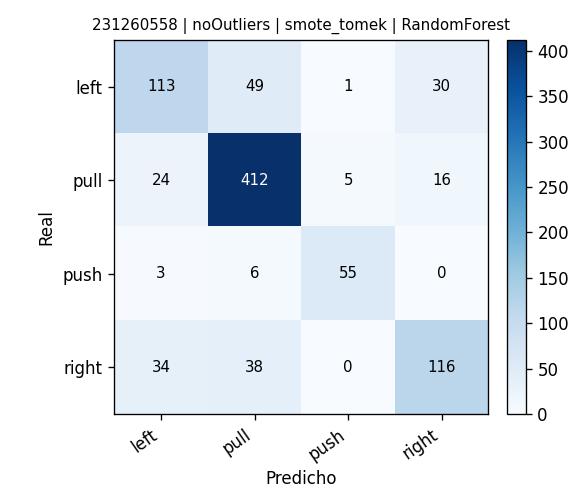

The file beside this chart, header and first rows:
, pred_left, pred_pull, pred_push, pred_right
real_left, 113, 49, 1, 30
real_pull, 24, 412, 5, 16
real_push, 3, 6, 55, 0
real_right, 34, 38, 0, 116
